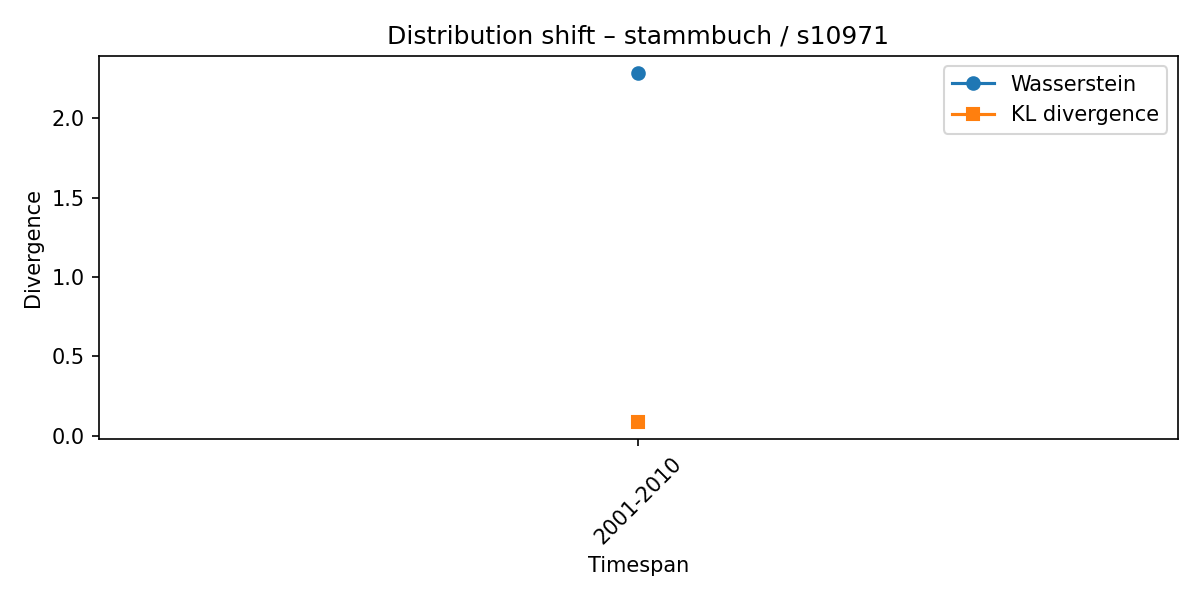

Source data for this figure (header and first rows):
synset, lexeme, from_timespan, to_timespan, wasserstein, kl_divergence
s10971, stammbuch, 1991-2000, 2001-2010, 2.283, 0.08906
